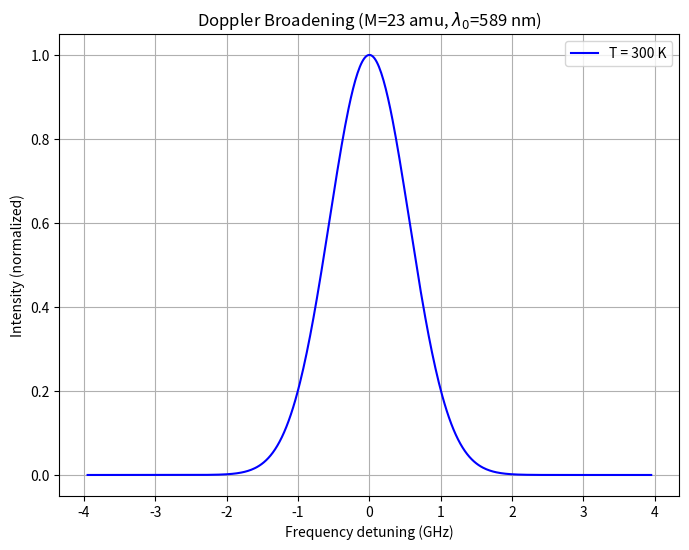

Recreate this plot in Python.
%matplotlib inline
import numpy as np
import matplotlib.pyplot as plt

def doppler_broadening(T, M_amu, lambda_0):
    # T in Kelvin, M in amu, lambda_0 in nm
    c = 3e8
    k_B = 1.38e-23
    M = M_amu * 1.66e-27
    
    # Frequency corresponding to lambda_0
    nu_0 = c / (lambda_0 * 1e-9)
    
    # Doppler width (FWHM)
    delta_nu_D = 2 * nu_0 * np.sqrt(2 * np.log(2) * k_B * T / (M * c**2))
    
    nu = np.linspace(nu_0 - 3*delta_nu_D, nu_0 + 3*delta_nu_D, 500)
    
    # Gaussian profile
    I = np.exp(-4 * np.log(2) * ((nu - nu_0) / delta_nu_D)**2)
    
    plt.figure(figsize=(8, 6))
    plt.plot((nu - nu_0)*1e-9, I, 'b-', label=f'T = {T} K')
    plt.xlabel('Frequency detuning (GHz)')
    plt.ylabel('Intensity (normalized)')
    plt.title(f'Doppler Broadening (M={M_amu} amu, $\lambda_0$={lambda_0} nm)')
    plt.grid(True)
    plt.legend()
    plt.show()

if __name__ == "__main__":
    doppler_broadening(300, 23, 589) # Sodium D line at room temp
